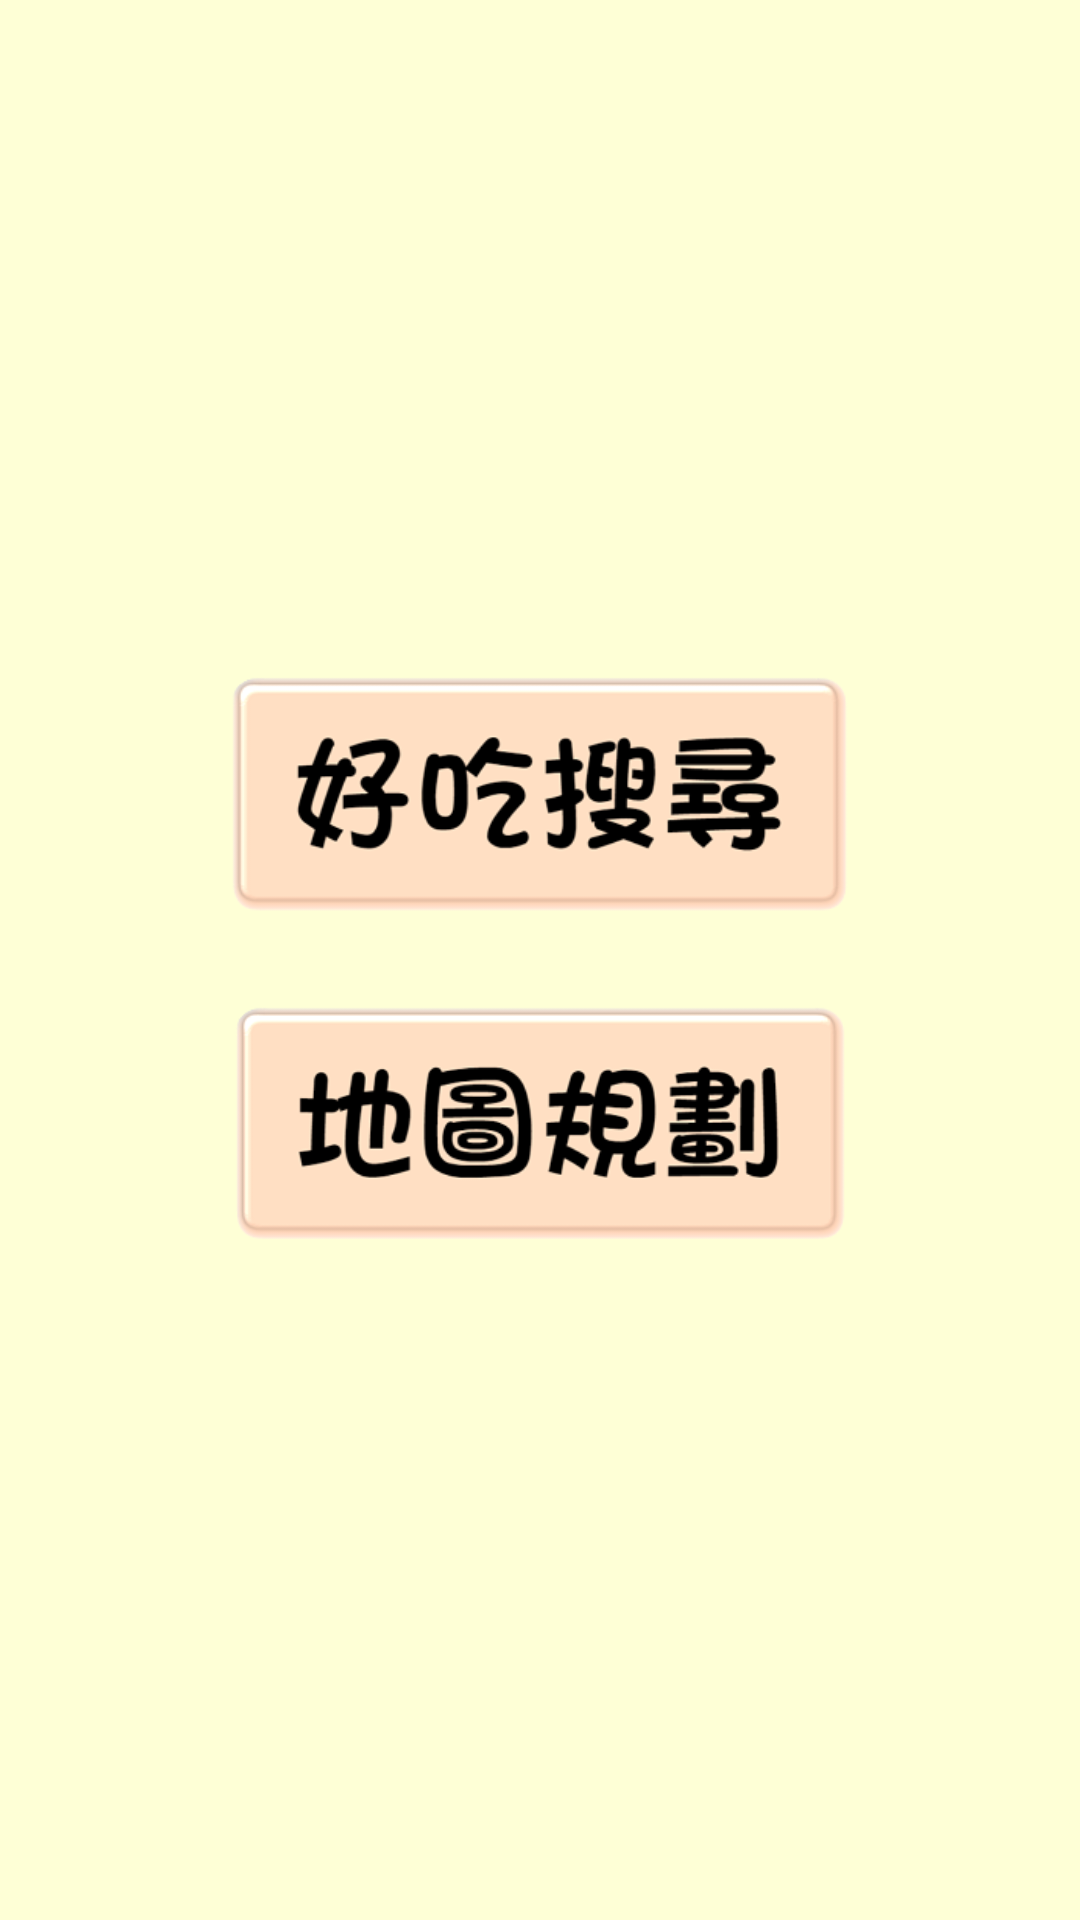

This screen was rendered from an Android layout file. Write that file and the resources it references.
<!-- AndroidManifest.xml: application theme AppTheme -->
<!-- res/layout/activity_searching_main.xml -->
<?xml version="1.0" encoding="utf-8"?>
<RelativeLayout xmlns:android="http://schemas.android.com/apk/res/android"
                android:layout_width="match_parent"
                android:layout_height="match_parent"
                android:background="@color/bg">
    <LinearLayout
        android:layout_width="match_parent"
        android:layout_height="wrap_content"
        android:layout_centerVertical="true"
        android:orientation="vertical">
        <ImageView
            android:layout_width="match_parent"
            android:layout_height="80dp"
            android:src="@drawable/yummy"
            android:layout_margin="15dp"
            android:stateListAnimator="@drawable/btn_selector"
            android:onClick="onYummyClick"/>

        <ImageView
            android:layout_width="match_parent"
            android:layout_height="80dp"
            android:src="@drawable/map"
            android:layout_margin="15dp"
            android:stateListAnimator="@drawable/btn_selector"
            android:onClick="onMapClick"/>
    </LinearLayout>

</RelativeLayout>
<!-- resources referenced by this layout -->
<resources>
  <color name="bg">#FEFFD6</color>
  <!-- drawable btn_selector (drawable) -->
  <?xml version="1.0" encoding="utf-8"?>
  <selector xmlns:android="http://schemas.android.com/apk/res/android">
      <item android:state_pressed="true">
          <set>
              <objectAnimator android:propertyName="scaleX"
                  android:duration="100"
                  android:valueTo="1.1"
                  android:valueType="floatType" />
              <objectAnimator android:propertyName="scaleY"
                  android:duration="100"
                  android:valueTo="1.1"
                  android:valueType="floatType" />
          </set>
      </item>
      <item android:state_pressed="false">
          <set>
              <objectAnimator android:propertyName="scaleX"
                  android:duration="100"
                  android:valueTo="1"
                  android:valueType="floatType" />
              <objectAnimator android:propertyName="scaleY"
                  android:duration="100"
                  android:valueTo="1"
                  android:valueType="floatType" />
          </set>
      </item>
  </selector>
  <!-- drawable map: png bitmap (drawable, 20927 bytes) -->
  <!-- drawable yummy: png bitmap (drawable, 18923 bytes) -->
  <style name="AppTheme" parent="Theme.AppCompat.Light.DarkActionBar">
  
          
          <item name="colorPrimary">@color/colorPrimary</item>
          <item name="colorPrimaryDark">@color/colorPrimaryDark</item>
          <item name="colorAccent">@color/colorAccent</item>
      </style>
  <color name="colorPrimary">#81D8D0</color>
  <color name="colorPrimaryDark">#303F9F</color>
  <color name="colorAccent">#81D8D0</color>
</resources>
